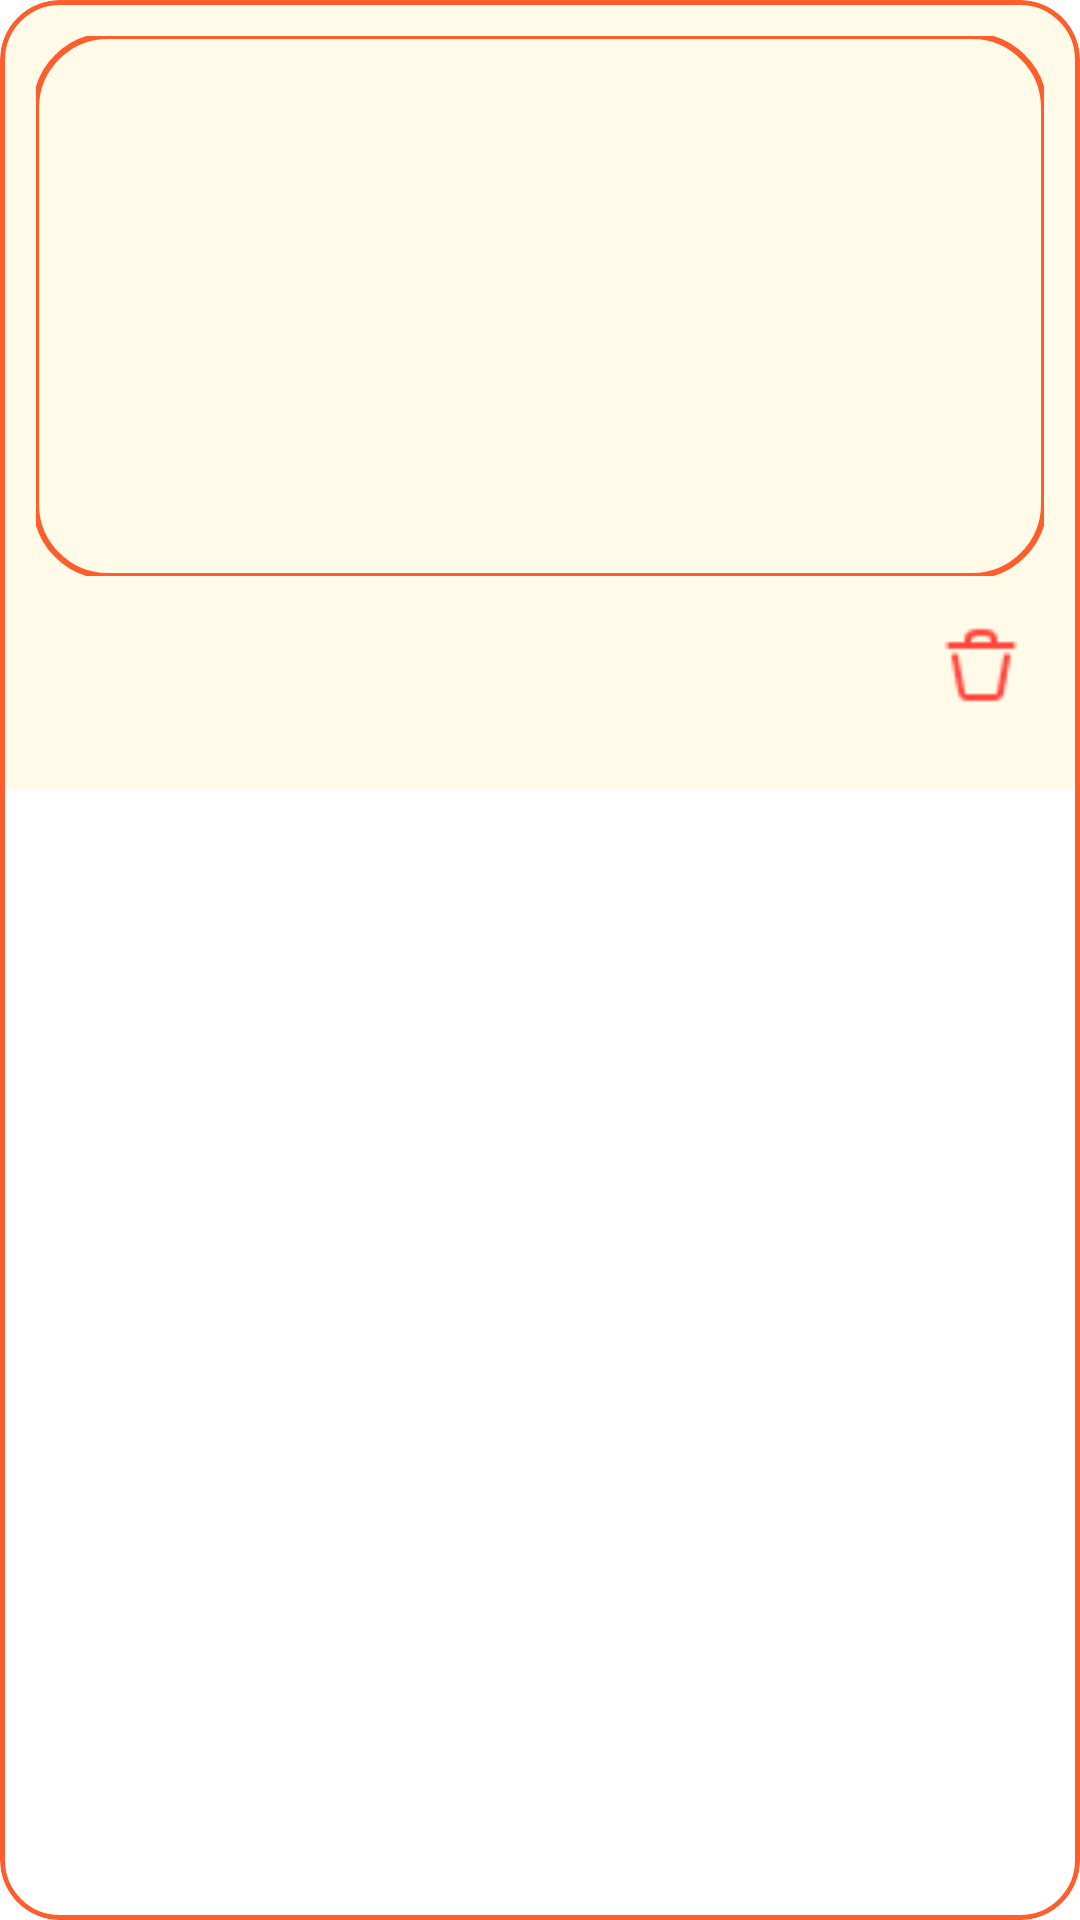

Here is an Android app screen rendered from its layout file. Give the layout XML and the strings, colors and styles it references.
<!-- AndroidManifest.xml: application theme Theme.RecipeBox -->
<!-- res/layout/room_item.xml -->
<com.google.android.material.card.MaterialCardView xmlns:android="http://schemas.android.com/apk/res/android"
    xmlns:app="http://schemas.android.com/apk/res-auto"
    xmlns:tools="http://schemas.github.com/tools"
    xmlns:tools2="http://schemas.android.com/tools"
    android:layout_width="match_parent"
    android:layout_height="wrap_content"
    android:layout_marginHorizontal="16dp"
    android:layout_marginVertical="8dp"
    app:cardCornerRadius="20dp"
    app:cardElevation="0dp"
    app:strokeColor="#ff5e2c"
    app:strokeWidth="1.5dp"
    android:backgroundTint="#26FFFFFF">

    <androidx.constraintlayout.widget.ConstraintLayout
        android:layout_width="match_parent"
        android:layout_height="wrap_content"
        android:background="#FFFBE8"
        android:padding="12dp">


        <com.google.android.material.imageview.ShapeableImageView
            android:id="@+id/recipeImage"
            android:layout_width="0dp"
            android:layout_height="180dp"
            android:scaleType="centerCrop"
            app:strokeColor="#ff5e2c"
            app:strokeWidth="2dp"
            app:shapeAppearanceOverlay="@style/RoundedImage"
            app:layout_constraintEnd_toEndOf="parent"
            app:layout_constraintStart_toStartOf="parent"
            app:layout_constraintTop_toTopOf="parent"
            tools:srcCompat="@tools:sample/backgrounds/scenic" />

        <TextView
            android:id="@+id/recipeTitle"
            android:layout_width="0dp"
            android:layout_height="wrap_content"
            android:layout_marginTop="12dp"
            android:layout_marginEnd="8dp"
            android:ellipsize="end"
            android:maxLines="2"
            android:textColor="#ff5e2c"
            android:fontFamily="sans-serif-condensed-medium"
            android:textSize="18sp"
            android:textStyle="bold"
            app:layout_constraintEnd_toStartOf="@id/btnDelete"
            app:layout_constraintStart_toStartOf="parent"
            app:layout_constraintTop_toBottomOf="@id/recipeImage"
            tools:text="recipe" />

        <TextView
            android:id="@+id/recipeTime"
            android:layout_width="0dp"
            android:layout_height="wrap_content"
            android:layout_marginTop="4dp"
            android:textColor="#ff5e2c"
            android:fontFamily="sans-serif-condensed-medium"
            android:textSize="14sp"
            app:layout_constraintEnd_toStartOf="@id/btnDelete"
            app:layout_constraintStart_toStartOf="parent"
            app:layout_constraintTop_toBottomOf="@id/recipeTitle"
            tools:text="⏱ 25 мин" />

        <ImageView
            android:id="@+id/btnDelete"
            android:layout_width="42dp"
            android:layout_height="42dp"
            android:background="?attr/selectableItemBackgroundBorderless"
            android:clickable="true"
            android:contentDescription="Удалить рецепт"
            android:focusable="true"
            android:padding="8dp"
            app:layout_constraintBottom_toBottomOf="parent"
            app:layout_constraintEnd_toEndOf="parent"
            app:layout_constraintTop_toBottomOf="@id/recipeImage"
            app:srcCompat="@drawable/trash"
            app:tint="#FF453A"
            tools2:ignore="TouchTargetSizeCheck" />

    </androidx.constraintlayout.widget.ConstraintLayout>

</com.google.android.material.card.MaterialCardView>
<!-- resources referenced by this layout -->
<resources>
  <!-- drawable trash: png bitmap (drawable, 368 bytes) -->
  <style name="RoundedImage">
          <item name="cornerFamily">rounded</item>
          <item name="cornerSize">24dp</item>
      </style>
  <style name="Theme.RecipeBox" parent="Theme.MaterialComponents.DayNight.NoActionBar" />
</resources>
